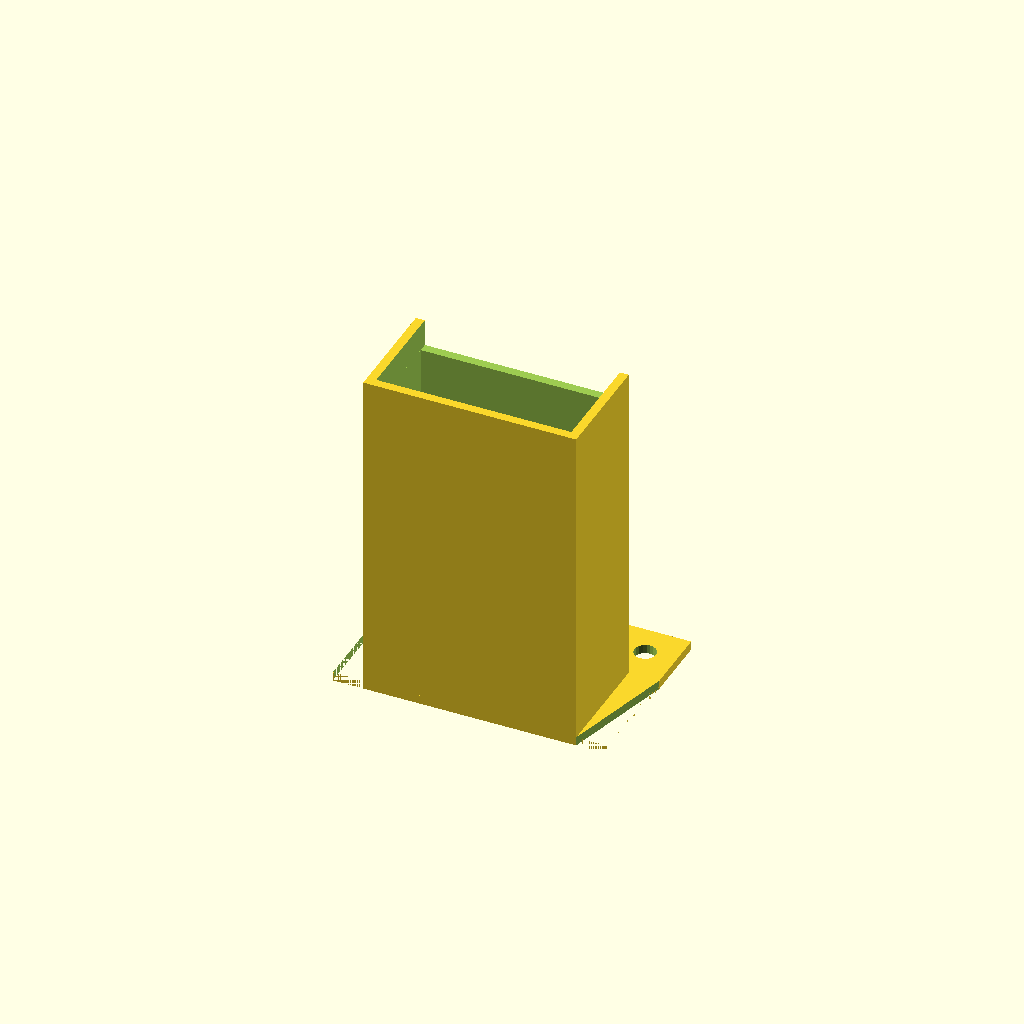
Cell 1 — every parameter at its default value.
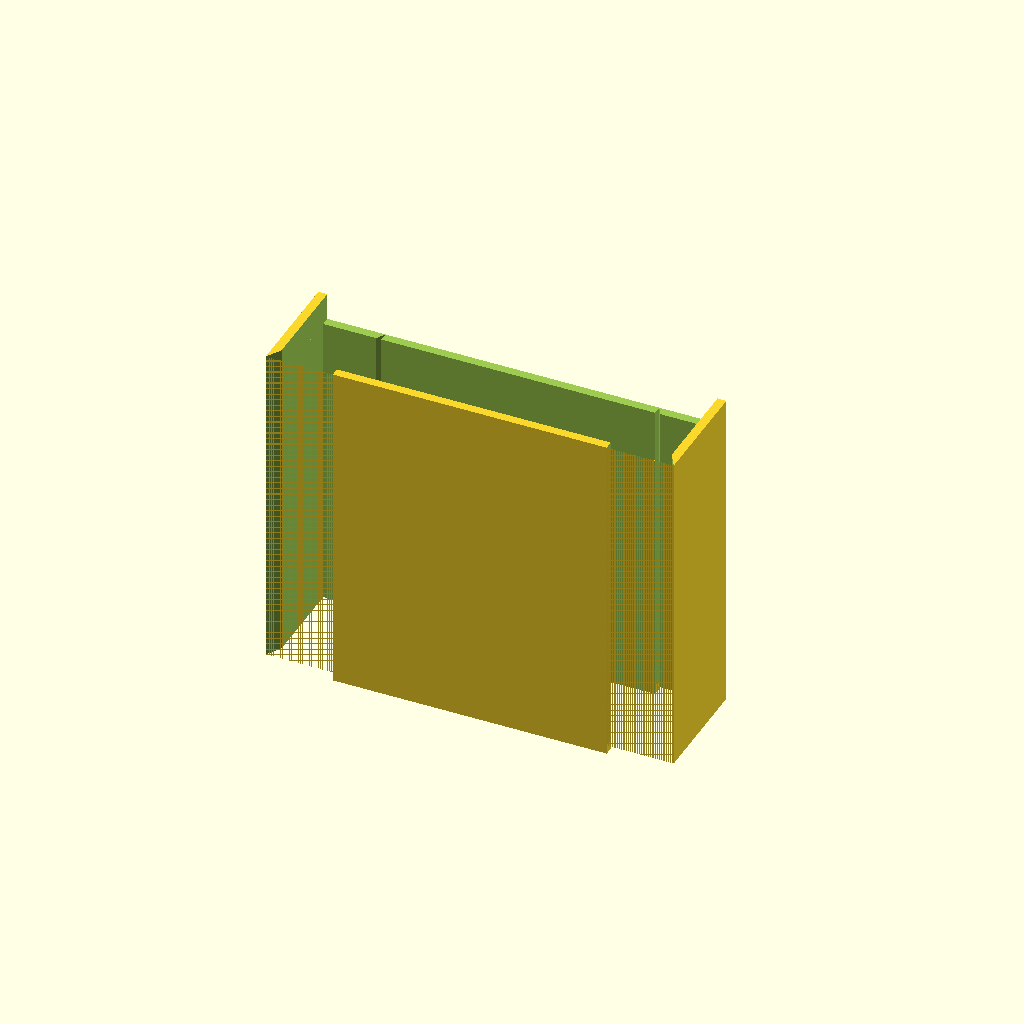
Cell 2: the same model with ix = 57.
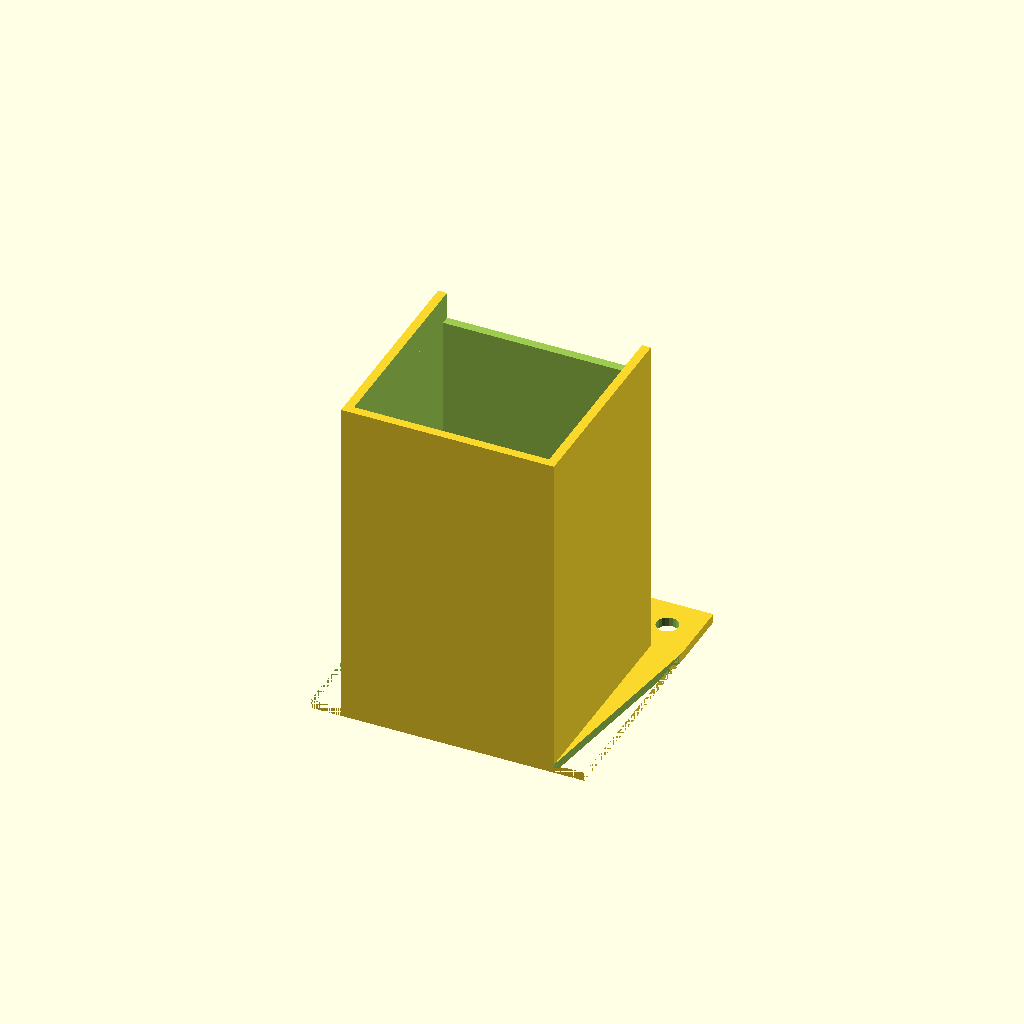
Cell 3: the same model with iy = 27.8.
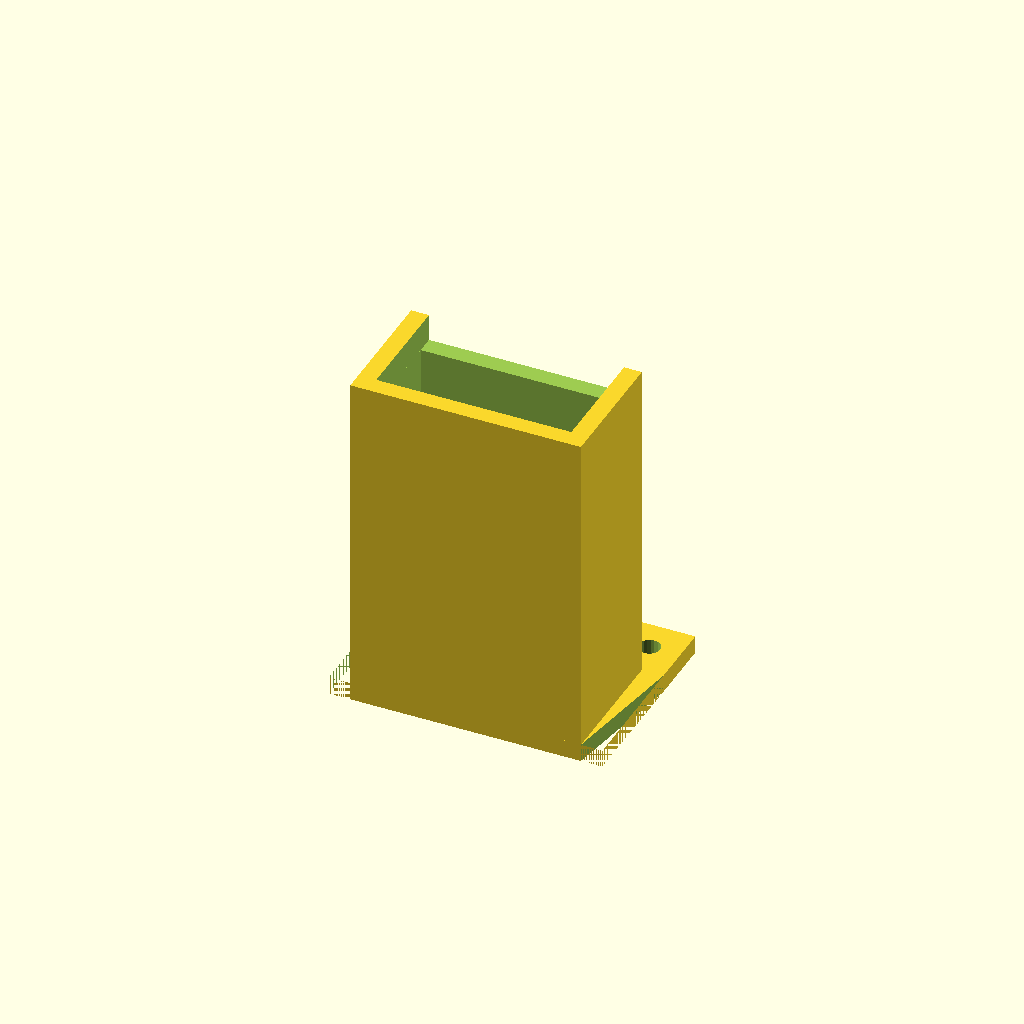
Cell 4 — wt set to 2.6, the other parameters unchanged.
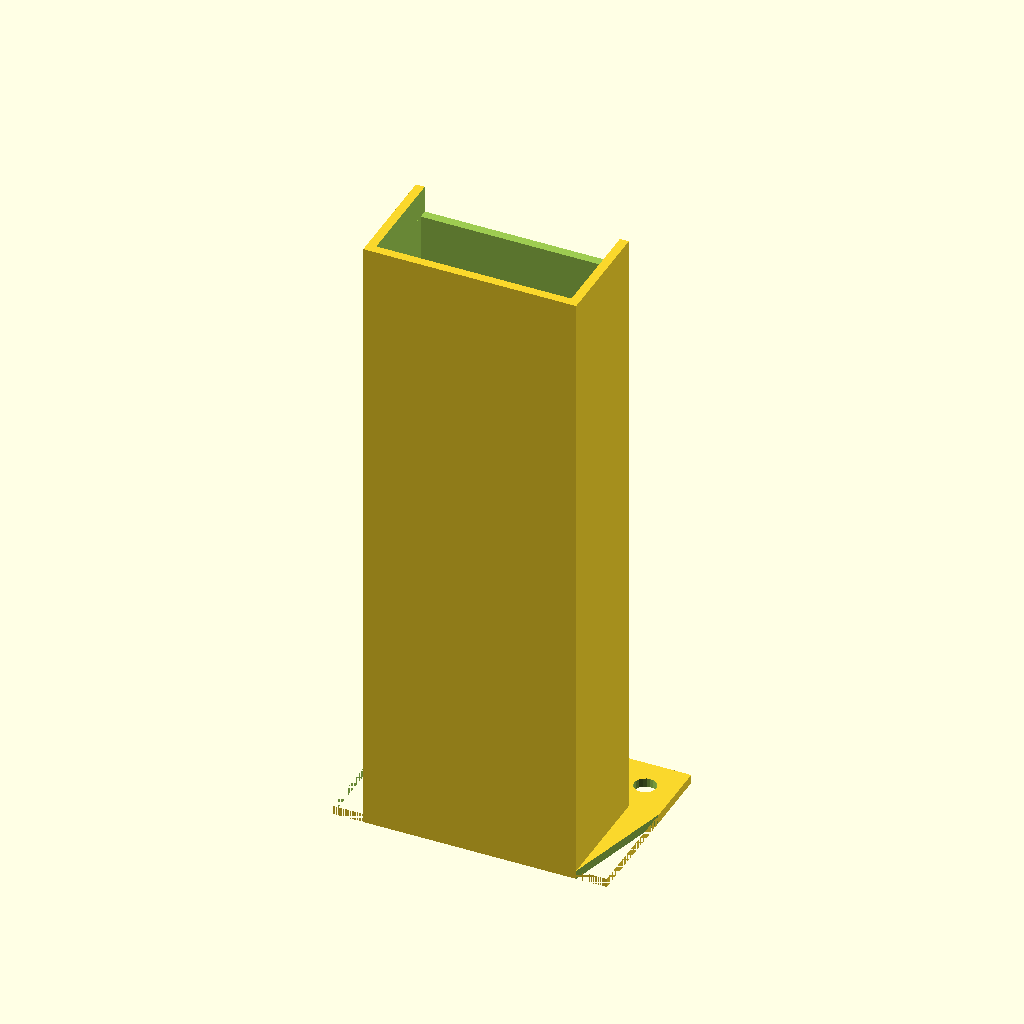
Cell 5: the same model with mbz = 86.28.
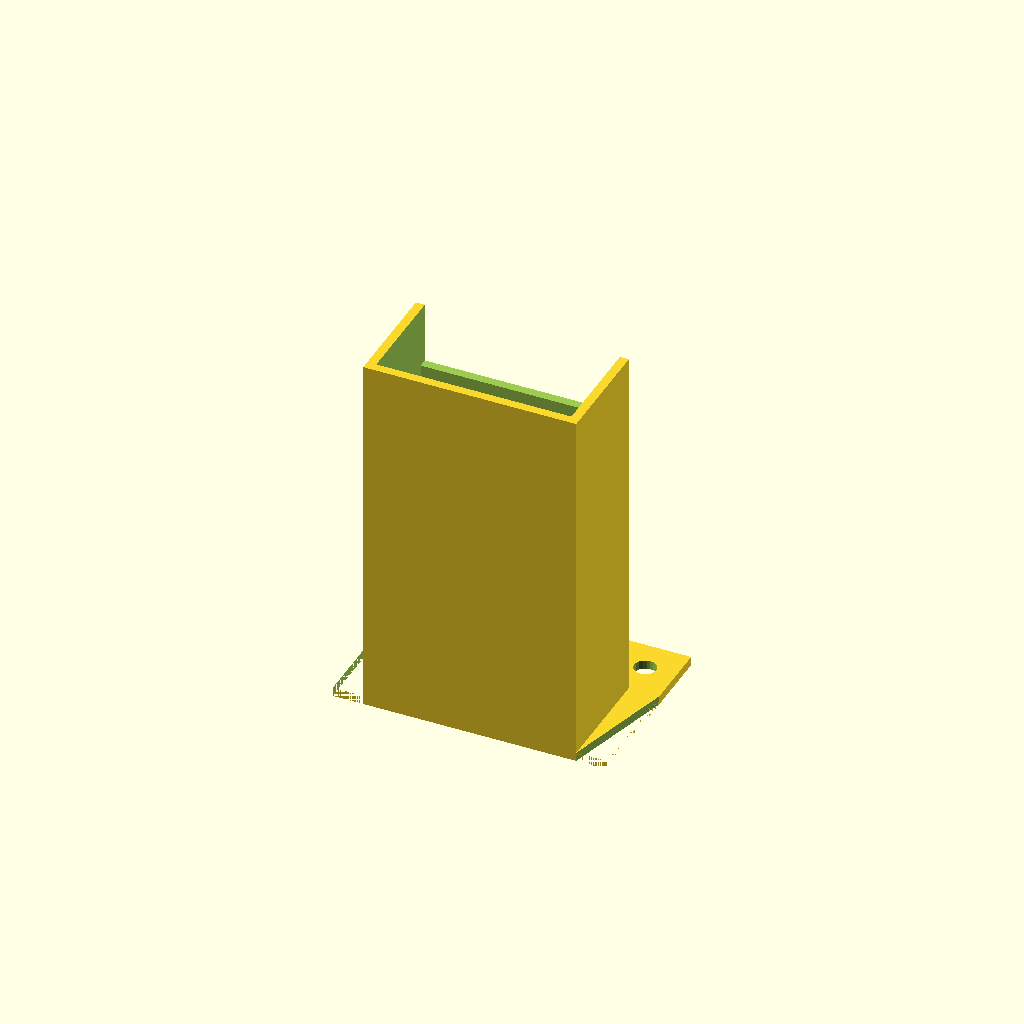
Cell 6 — mz set to 10, the other parameters unchanged.
All cells are drawn from one camera (rotation 55°, 0°, 25°, orthographic, colour scheme Cornfield), so only the parameter changes between them.
The OpenSCAD source (scadFiles/1753749/2732155.scad):
//by Eric Hughes specifically for a MakerFront i3Pro

//circle precision

$fn=20;

//inner switch width

ix=28.5;//28.3

//inner switch depth

iy=13.9;

//wall thickness

wt=1.3;//1.2

//motor + bracket height

mbz= 43.14;

//customize height lower than motor in front and sides (covers wires, zero if flush with motor)

mz = 5;

//customize height lower than motor in back (zero if flush)

mzb = 1;

//distance between both scres holes

hx=31;

//overhang into motermount bracket

mby=10;

//overhang into motermount bracket

mbx=40;



rotate([0,180,0]){

difference(){

    union(){

        TopPlate();

        cube([2*wt+ix, 2*wt+iy, mbz+mz], center=true);

    }

    cube([ix, iy, 100], center=true);

    LeftTriangleCut();

    RightTriangleCut();

    screwholes();

    BottomCut();

}}



module BottomCut(){

    translate([0,wt+.01,-50-(mbz+mz)/2+(mz-mzb)])

     cube([ix, iy, 100], center=true);

}





module TopPlate(){

translate([0,mby/2,(mbz+mz+wt)/2]){

cube([mbx,mby+2*wt+iy, wt],center=true);}}



module RightTriangleCut(){

linear_extrude(height=100, center=true){

 polygon(points=[[-(2*wt+ix)/2,-(2*wt+iy)/2-.001],[-(mbx)/2-.001,-(2*wt+iy)/2-.001],[-(mbx)/2,(2*wt+iy)/2]]);}}



module LeftTriangleCut(){

    mirror([1,0,0]) RightTriangleCut();

}



module screwholes(){

translate([0,(2*wt+iy)/2+5.25,]){

translate([hx/2,0,0]){

 cylinder(100, d=3.2, center=true);

}

translate([-hx/2,0,0]){

 cylinder(100, d=3.2, center=true);

}}}
Parameter table extracted from the source (name, type, default, range or options):
ix: number, default 28.5
iy: number, default 13.9
wt: number, default 1.3
mbz: number, default 43.14
mz: number, default 5
mzb: number, default 1
hx: number, default 31
mby: number, default 10
mbx: number, default 40
